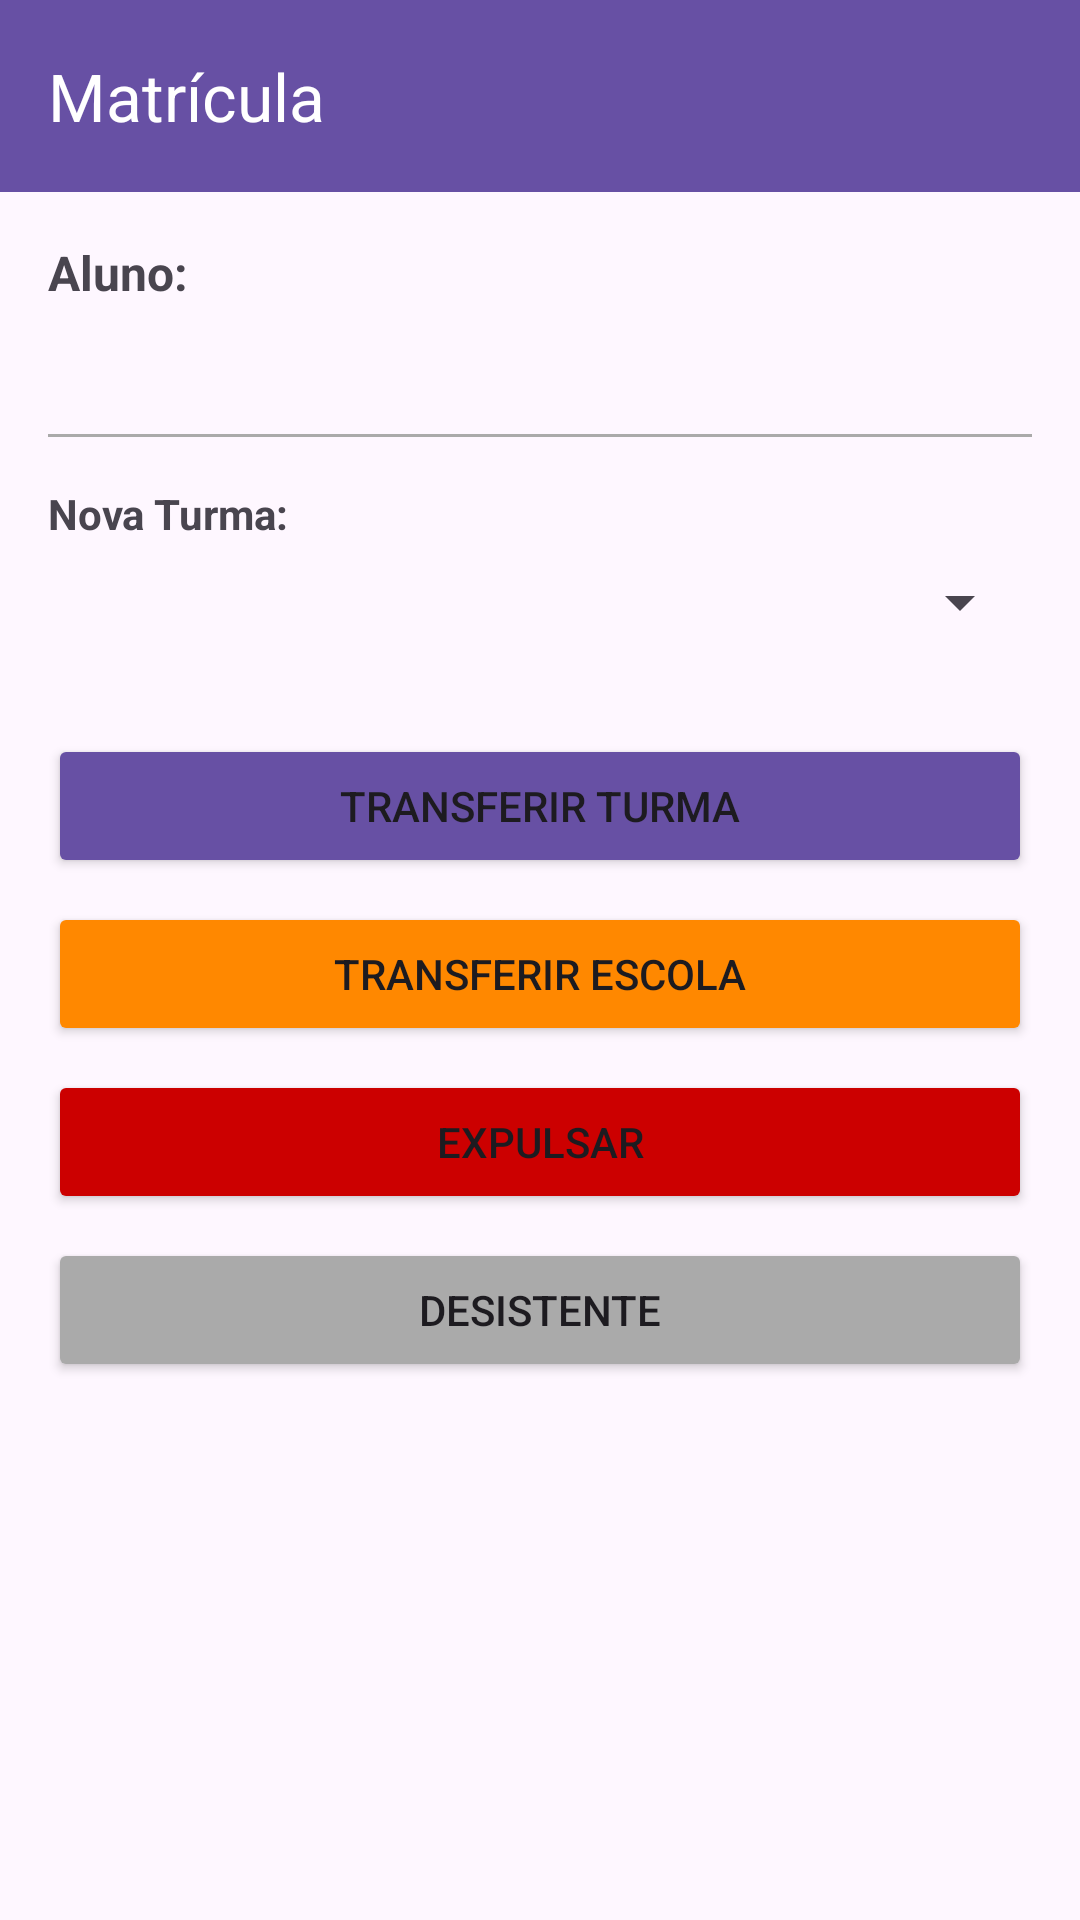

Here is an Android app screen rendered from its layout file. Give the layout XML and the strings, colors and styles it references.
<!-- AndroidManifest.xml: application theme Theme.FrequenciaEscolar -->
<!-- res/layout/activity_matricula_form.xml -->
<?xml version="1.0" encoding="utf-8"?>
<LinearLayout xmlns:android="http://schemas.android.com/apk/res/android"
    xmlns:app="http://schemas.android.com/apk/res-auto"
    android:layout_width="match_parent"
    android:layout_height="match_parent"
    android:orientation="vertical">

    <androidx.appcompat.widget.Toolbar
        android:id="@+id/toolbar"
        android:layout_width="match_parent"
        android:layout_height="?attr/actionBarSize"
        android:background="?attr/colorPrimary"
        android:theme="@style/ThemeOverlay.AppCompat.Dark.ActionBar"
        app:title="Matrícula"
        app:titleTextColor="@android:color/white" />

    <ScrollView
        android:layout_width="match_parent"
        android:layout_height="match_parent"
        android:padding="16dp">

        <LinearLayout
            android:layout_width="match_parent"
            android:layout_height="wrap_content"
            android:orientation="vertical">

            
            <TextView
                android:layout_width="match_parent"
                android:layout_height="wrap_content"
                android:text="Aluno: "
                android:textSize="16sp"
                android:textStyle="bold" />

            <TextView
                android:id="@+id/tvAlunoNome"
                android:layout_width="match_parent"
                android:layout_height="wrap_content"
                android:layout_marginBottom="24dp"
                android:text=""
                android:textSize="14sp" />

            
            <View
                android:layout_width="match_parent"
                android:layout_height="1dp"
                android:background="@android:color/darker_gray"
                android:layout_marginBottom="16dp" />

            
            <TextView
                android:layout_width="match_parent"
                android:layout_height="wrap_content"
                android:text="Nova Turma:"
                android:textSize="14sp"
                android:textStyle="bold"
                android:layout_marginBottom="8dp" />

            <Spinner
                android:id="@+id/spinnerTurma"
                android:layout_width="match_parent"
                android:layout_height="wrap_content"
                android:layout_marginBottom="24dp" />

            
            <Button
                android:id="@+id/btnMatricular"
                android:layout_width="match_parent"
                android:layout_height="wrap_content"
                android:layout_marginTop="8dp"
                android:text="Transferir Turma"
                android:backgroundTint="?attr/colorPrimary" />

            
            <Button
                android:id="@+id/btnTransferirEscola"
                android:layout_width="match_parent"
                android:layout_height="wrap_content"
                android:layout_marginTop="8dp"
                android:text="Transferir Escola"
                android:backgroundTint="@android:color/holo_orange_dark" />

            
            <Button
                android:id="@+id/btnExpulsar"
                android:layout_width="match_parent"
                android:layout_height="wrap_content"
                android:layout_marginTop="8dp"
                android:text="Expulsar"
                android:backgroundTint="@android:color/holo_red_dark" />

            
            <Button
                android:id="@+id/btnDesistente"
                android:layout_width="match_parent"
                android:layout_height="wrap_content"
                android:layout_marginTop="8dp"
                android:text="Desistente"
                android:backgroundTint="@android:color/darker_gray" />

        </LinearLayout>

    </ScrollView>

</LinearLayout>
<!-- resources referenced by this layout -->
<resources>
  <style name="Theme.FrequenciaEscolar" parent="Base.Theme.FrequenciaEscolar" />
  <style name="Base.Theme.FrequenciaEscolar" parent="Theme.Material3.DayNight.NoActionBar">
          
          <item name="popupMenuStyle">@style/MenuPopupStyle</item>
          <item name="actionOverflowMenuStyle">@style/MenuPopupStyle</item>
      </style>
  <style name="MenuPopupStyle">
          <item name="android:popupBackground">#2D2D2D</item>
          <item name="android:textColor">#FFFFFF</item>
      </style>
</resources>
